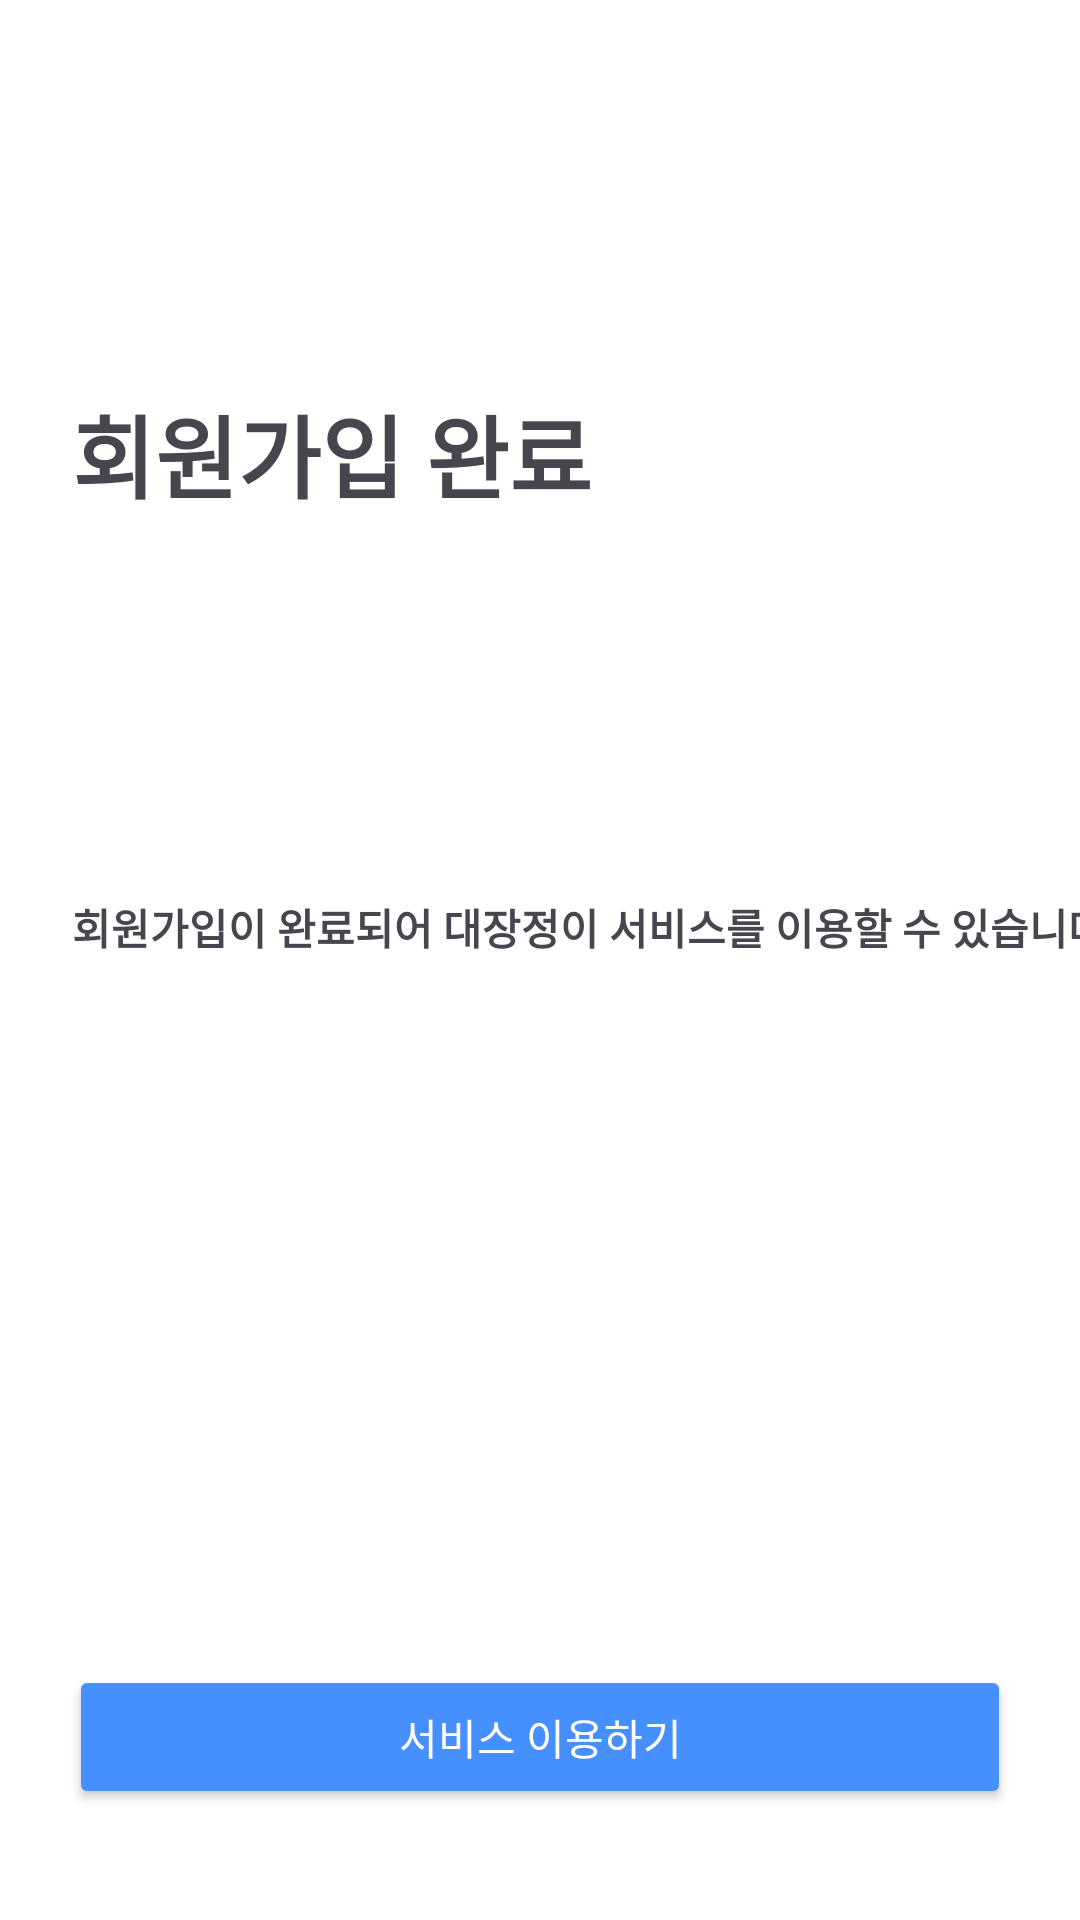

Reconstruct the res/layout file that produces this screen, plus the resources it refers to.
<!-- AndroidManifest.xml: application theme Base.Theme.Daejangjung2 -->
<!-- res/layout/activity_signup_fourth.xml -->
<?xml version="1.0" encoding="utf-8"?>
<layout xmlns:android="http://schemas.android.com/apk/res/android"
    xmlns:app="http://schemas.android.com/apk/res-auto"
    xmlns:tools="http://schemas.android.com/tools">

    <data>
        <variable
            name="vm"
            type="com.example.daejangjung2.feature.auth.signup.SignUpViewModel" />
    </data>

    <androidx.constraintlayout.widget.ConstraintLayout
        android:layout_width="match_parent"
        android:layout_height="match_parent"
        android:background="#FFFFFF"
        tools:context=".feature.auth.login.LoginActivity">

        
        <TextView
            android:id="@+id/tv_login_title"
            android:layout_width="wrap_content"
            android:layout_height="wrap_content"
            android:text="회원가입 완료"
            android:textSize="30sp"
            android:textStyle="bold"
            android:layout_marginTop="129dp"
            android:layout_marginLeft="24dp"
            app:layout_constraintTop_toTopOf="parent"
            app:layout_constraintStart_toStartOf="parent"/>
        <TextView
            android:layout_width="wrap_content"
            android:layout_height="wrap_content"
            android:text="회원가입이 완료되어 대장정이 서비스를 이용할 수 있습니다~!"
            android:textStyle="bold"
            android:layout_marginTop="126dp"
            app:layout_constraintStart_toStartOf="@id/tv_login_title"
            app:layout_constraintTop_toBottomOf="@id/tv_login_title" />


        
        <Button
            android:id="@+id/btn_continue"
            android:layout_width="0dp"
            android:layout_height="wrap_content"
            android:text="서비스 이용하기"
            android:backgroundTint="@color/blue_468FF"
            android:textColor="@android:color/white"
            android:padding="12dp"
            android:layout_marginHorizontal="23dp"
            android:layout_marginBottom="37dp"
            app:layout_constraintBottom_toBottomOf="parent"
            app:layout_constraintStart_toStartOf="parent"
            app:layout_constraintEnd_toEndOf="parent"/>

    </androidx.constraintlayout.widget.ConstraintLayout>

</layout>
<!-- resources referenced by this layout -->
<resources>
  <color name="blue_468FF">#FF468FFF</color>
  <style name="Base.Theme.Daejangjung2" parent="Theme.Material3.DayNight.NoActionBar">
          <item name="colorPrimary">@color/vista_blue_469CFF</item>
          <item name="android:statusBarColor">@color/grey_F8F8F8</item>
          <item name="android:windowLightStatusBar">true</item>
          <item name="android:textColorHighlight">@color/vista_blue_469CFF</item>
      </style>
  <color name="vista_blue_469CFF">#469CFF</color>
  <color name="grey_F8F8F8">#FFF8F8F8</color>
</resources>
